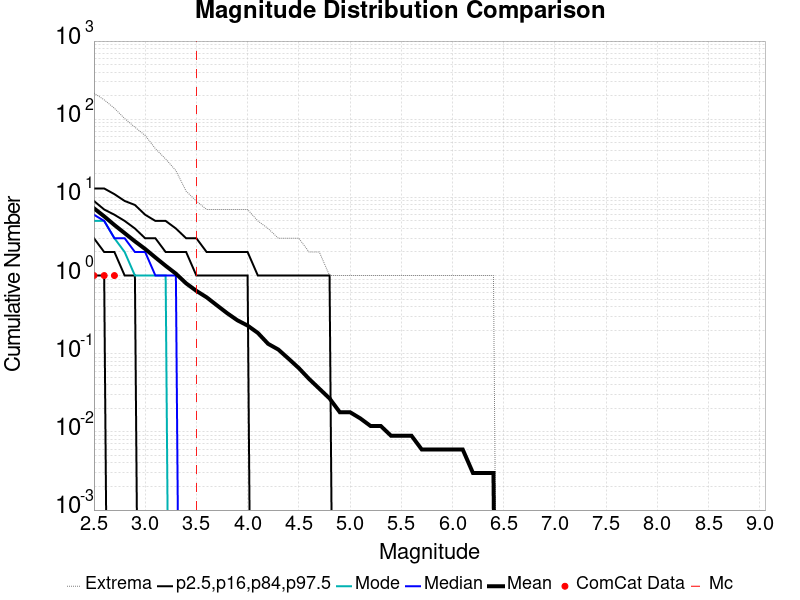

The data file committed next to this chart (first rows):
Magnitude, ComCat Data, Simulation Mean, Simulation Median, Simulation Mode, Simulation Minimum, Simulation Maximum, 2.5 %-ile, 16 %-ile, 84 %-ile, 97.5 %-ile
2.5, 1.0, 7.256, 6.0, 5.0, 0.0, 216.0, 1.0, 3.0, 9.0, 13.0
2.6, 1.0, 5.72, 5.0, 5.0, 0.0, 177.0, 1.0, 2.0, 7.0, 13.0
2.7, 1.0, 4.432, 3.0, 3.0, 0.0, 138.0, 0.0, 2.0, 6.0, 11.0
2.8, 0.0, 3.485, 3.0, 2.0, 0.0, 102.0, 0.0, 1.0, 5.0, 9.0
2.9, 0.0, 2.741, 2.0, 1.0, 0.0, 79.0, 0.0, 1.0, 4.0, 8.0
3.0, 0.0, 2.188, 2.0, 1.0, 0.0, 62.0, 0.0, 0.0, 3.0, 6.0
3.1, 0.0, 1.702, 1.0, 1.0, 0.0, 42.0, 0.0, 0.0, 3.0, 5.0
3.2, 0.0, 1.333, 1.0, 1.0, 0.0, 31.0, 0.0, 0.0, 2.0, 5.0
3.3, 0.0, 1.057, 1.0, 0.0, 0.0, 22.0, 0.0, 0.0, 2.0, 4.0
3.4, 0.0, 0.7946, 0.0, 0.0, 0.0, 12.0, 0.0, 0.0, 2.0, 3.0
3.5, 0.0, 0.6369, 0.0, 0.0, 0.0, 9.0, 0.0, 0.0, 1.0, 3.0
3.6, 0.0, 0.5268, 0.0, 0.0, 0.0, 7.0, 0.0, 0.0, 1.0, 2.0
3.7, 0.0, 0.4167, 0.0, 0.0, 0.0, 7.0, 0.0, 0.0, 1.0, 2.0
3.8, 0.0, 0.3304, 0.0, 0.0, 0.0, 7.0, 0.0, 0.0, 1.0, 2.0
3.9, 0.0, 0.2679, 0.0, 0.0, 0.0, 7.0, 0.0, 0.0, 1.0, 2.0
4.0, 0.0, 0.2292, 0.0, 0.0, 0.0, 7.0, 0.0, 0.0, 1.0, 2.0
4.1, 0.0, 0.1845, 0.0, 0.0, 0.0, 5.0, 0.0, 0.0, 0.0, 1.0
4.2, 0.0, 0.1339, 0.0, 0.0, 0.0, 4.0, 0.0, 0.0, 0.0, 1.0
4.3, 0.0, 0.1131, 0.0, 0.0, 0.0, 3.0, 0.0, 0.0, 0.0, 1.0
4.4, 0.0, 0.08631, 0.0, 0.0, 0.0, 3.0, 0.0, 0.0, 0.0, 1.0
4.5, 0.0, 0.06548, 0.0, 0.0, 0.0, 3.0, 0.0, 0.0, 0.0, 1.0
4.6, 0.0, 0.04762, 0.0, 0.0, 0.0, 2.0, 0.0, 0.0, 0.0, 1.0
4.7, 0.0, 0.03571, 0.0, 0.0, 0.0, 2.0, 0.0, 0.0, 0.0, 1.0
4.8, 0.0, 0.02679, 0.0, 0.0, 0.0, 1.0, 0.0, 0.0, 0.0, 1.0
4.9, 0.0, 0.01786, 0.0, 0.0, 0.0, 1.0, 0.0, 0.0, 0.0, 0.0
5.0, 0.0, 0.01786, 0.0, 0.0, 0.0, 1.0, 0.0, 0.0, 0.0, 0.0
5.1, 0.0, 0.01488, 0.0, 0.0, 0.0, 1.0, 0.0, 0.0, 0.0, 0.0
5.2, 0.0, 0.0119, 0.0, 0.0, 0.0, 1.0, 0.0, 0.0, 0.0, 0.0
5.3, 0.0, 0.0119, 0.0, 0.0, 0.0, 1.0, 0.0, 0.0, 0.0, 0.0
5.4, 0.0, 0.008929, 0.0, 0.0, 0.0, 1.0, 0.0, 0.0, 0.0, 0.0
5.5, 0.0, 0.008929, 0.0, 0.0, 0.0, 1.0, 0.0, 0.0, 0.0, 0.0
5.6, 0.0, 0.008929, 0.0, 0.0, 0.0, 1.0, 0.0, 0.0, 0.0, 0.0
5.7, 0.0, 0.005952, 0.0, 0.0, 0.0, 1.0, 0.0, 0.0, 0.0, 0.0
5.8, 0.0, 0.005952, 0.0, 0.0, 0.0, 1.0, 0.0, 0.0, 0.0, 0.0
5.9, 0.0, 0.005952, 0.0, 0.0, 0.0, 1.0, 0.0, 0.0, 0.0, 0.0
6.0, 0.0, 0.005952, 0.0, 0.0, 0.0, 1.0, 0.0, 0.0, 0.0, 0.0
6.1, 0.0, 0.005952, 0.0, 0.0, 0.0, 1.0, 0.0, 0.0, 0.0, 0.0
6.2, 0.0, 0.002976, 0.0, 0.0, 0.0, 1.0, 0.0, 0.0, 0.0, 0.0
6.3, 0.0, 0.002976, 0.0, 0.0, 0.0, 1.0, 0.0, 0.0, 0.0, 0.0
6.4, 0.0, 0.002976, 0.0, 0.0, 0.0, 1.0, 0.0, 0.0, 0.0, 0.0
6.5, 0.0, 0.0, 0.0, 0.0, 0.0, 0.0, 0.0, 0.0, 0.0, 0.0
6.6, 0.0, 0.0, 0.0, 0.0, 0.0, 0.0, 0.0, 0.0, 0.0, 0.0
6.7, 0.0, 0.0, 0.0, 0.0, 0.0, 0.0, 0.0, 0.0, 0.0, 0.0
6.8, 0.0, 0.0, 0.0, 0.0, 0.0, 0.0, 0.0, 0.0, 0.0, 0.0
6.9, 0.0, 0.0, 0.0, 0.0, 0.0, 0.0, 0.0, 0.0, 0.0, 0.0
7.0, 0.0, 0.0, 0.0, 0.0, 0.0, 0.0, 0.0, 0.0, 0.0, 0.0
7.1, 0.0, 0.0, 0.0, 0.0, 0.0, 0.0, 0.0, 0.0, 0.0, 0.0
7.2, 0.0, 0.0, 0.0, 0.0, 0.0, 0.0, 0.0, 0.0, 0.0, 0.0
7.3, 0.0, 0.0, 0.0, 0.0, 0.0, 0.0, 0.0, 0.0, 0.0, 0.0
7.4, 0.0, 0.0, 0.0, 0.0, 0.0, 0.0, 0.0, 0.0, 0.0, 0.0
7.5, 0.0, 0.0, 0.0, 0.0, 0.0, 0.0, 0.0, 0.0, 0.0, 0.0
7.6, 0.0, 0.0, 0.0, 0.0, 0.0, 0.0, 0.0, 0.0, 0.0, 0.0
7.7, 0.0, 0.0, 0.0, 0.0, 0.0, 0.0, 0.0, 0.0, 0.0, 0.0
7.8, 0.0, 0.0, 0.0, 0.0, 0.0, 0.0, 0.0, 0.0, 0.0, 0.0
7.9, 0.0, 0.0, 0.0, 0.0, 0.0, 0.0, 0.0, 0.0, 0.0, 0.0
8.0, 0.0, 0.0, 0.0, 0.0, 0.0, 0.0, 0.0, 0.0, 0.0, 0.0
8.1, 0.0, 0.0, 0.0, 0.0, 0.0, 0.0, 0.0, 0.0, 0.0, 0.0
8.2, 0.0, 0.0, 0.0, 0.0, 0.0, 0.0, 0.0, 0.0, 0.0, 0.0
8.3, 0.0, 0.0, 0.0, 0.0, 0.0, 0.0, 0.0, 0.0, 0.0, 0.0
8.4, 0.0, 0.0, 0.0, 0.0, 0.0, 0.0, 0.0, 0.0, 0.0, 0.0
... 6 more rows
